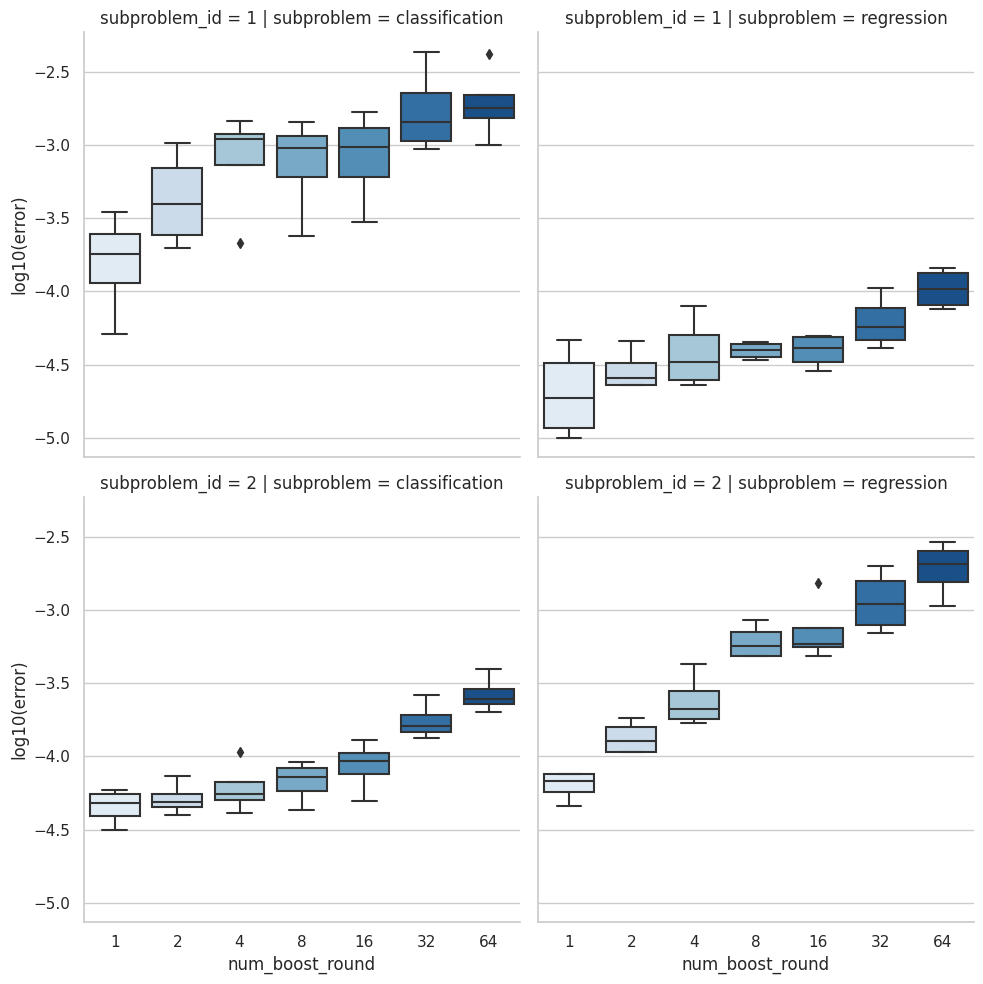

The table this chart was drawn from, first rows:
, error, subproblem, subproblem_id, dataset_id, num_boost_round
0, 5.14984130859375e-05, classification, 1, 0, 1
1, 0.0006142, classification, 1, 0, 2
2, 0.00145, classification, 1, 0, 4
3, 0.001427, classification, 1, 0, 8
4, 0.001671, classification, 1, 0, 16
5, 0.001839, classification, 1, 0, 32
6, 0.00177, classification, 1, 0, 64
7, 0.0001488, classification, 1, 1, 1
8, 0.0001984, classification, 1, 1, 2
9, 0.0002155, classification, 1, 1, 4
10, 0.0002403, classification, 1, 1, 8
11, 0.0002975, classification, 1, 1, 16
12, 0.004349, classification, 1, 1, 32
13, 0.004173, classification, 1, 1, 64
14, 0.0002213, classification, 1, 2, 1
15, 0.0002575, classification, 1, 2, 2
16, 0.001091, classification, 1, 2, 4
17, 0.001083, classification, 1, 2, 8
18, 0.001213, classification, 1, 2, 16
19, 0.001106, classification, 1, 2, 32
20, 0.001785, classification, 1, 2, 64
21, 0.0003471, classification, 1, 3, 1
22, 0.001038, classification, 1, 3, 2
23, 0.001122, classification, 1, 3, 4
24, 0.0008316, classification, 1, 3, 8
25, 0.0007706, classification, 1, 3, 16
26, 0.000946, classification, 1, 3, 32
27, 0.001007, classification, 1, 3, 64
28, 3.147125244140625e-05, classification, 2, 0, 1
29, 4.673004150390625e-05, classification, 2, 0, 2
30, 5.7220458984375e-05, classification, 2, 0, 4
31, 6.4849853515625e-05, classification, 2, 0, 8
32, 8.7738037109375e-05, classification, 2, 0, 16
33, 0.0002632, classification, 2, 0, 32
34, 0.0003967, classification, 2, 0, 64
35, 5.435943603515625e-05, classification, 2, 1, 1
36, 5.054473876953125e-05, classification, 2, 1, 2
37, 5.340576171875e-05, classification, 2, 1, 4
38, 9.1552734375e-05, classification, 2, 1, 8
39, 0.0001297, classification, 2, 1, 16
40, 0.0001526, classification, 2, 1, 32
41, 0.0002594, classification, 2, 1, 64
42, 4.1961669921875e-05, classification, 2, 2, 1
43, 3.9577484130859375e-05, classification, 2, 2, 2
44, 4.100799560546875e-05, classification, 2, 2, 4
45, 4.291534423828125e-05, classification, 2, 2, 8
46, 4.9591064453125e-05, classification, 2, 2, 16
47, 0.0001335, classification, 2, 2, 32
48, 0.0002022, classification, 2, 2, 64
49, 5.91278076171875e-05, classification, 2, 3, 1
50, 7.343292236328125e-05, classification, 2, 3, 2
51, 0.0001068, classification, 2, 3, 4
52, 8.0108642578125e-05, classification, 2, 3, 8
53, 9.918212890625e-05, classification, 2, 3, 16
54, 0.0001717, classification, 2, 3, 32
55, 0.0002365, classification, 2, 3, 64
56, 2.86102294921875e-05, regression, 1, 0, 1
57, 2.86102294921875e-05, regression, 1, 0, 2
58, 2.288818359375e-05, regression, 1, 0, 4
59, 4.482269287109375e-05, regression, 1, 0, 8
... 52 more rows
